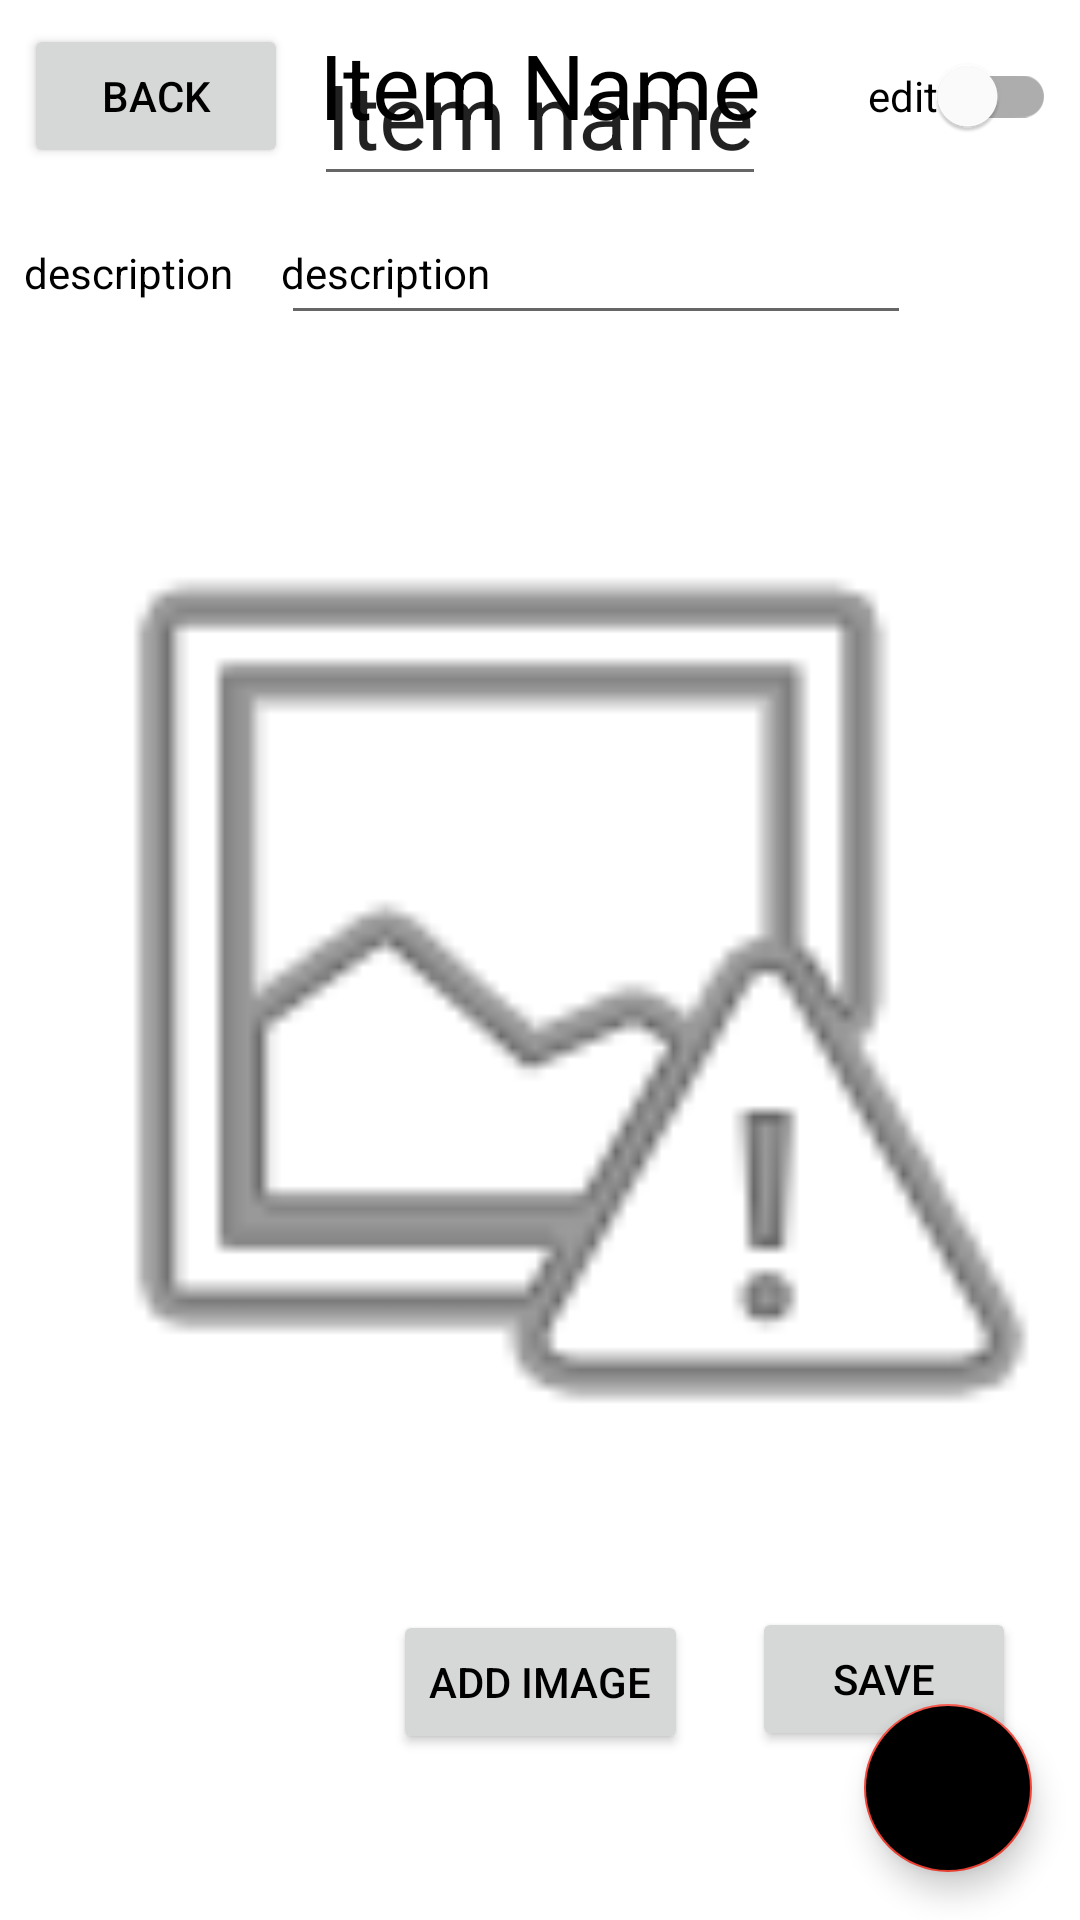

Produce the Android XML layout that renders to this screen, including the resource entries it uses.
<!-- AndroidManifest.xml: application theme Theme.HobbyInventory -->
<!-- res/layout/activity_item_detail.xml -->
<?xml version="1.0" encoding="utf-8"?>
<androidx.constraintlayout.widget.ConstraintLayout xmlns:android="http://schemas.android.com/apk/res/android"
    xmlns:app="http://schemas.android.com/apk/res-auto"
    xmlns:tools="http://schemas.android.com/tools"
    android:layout_width="match_parent"
    android:layout_height="match_parent"
    tools:context=".gui.ItemDetailActivity">

    <EditText
        android:id="@+id/etItemName"
        android:layout_width="wrap_content"
        android:layout_height="wrap_content"
        android:layout_marginTop="8dp"
        android:text="Item name"
        android:textSize="30dp"
        app:layout_constraintEnd_toEndOf="parent"
        app:layout_constraintStart_toStartOf="parent"
        app:layout_constraintTop_toTopOf="parent" />

    <TextView
        android:id="@+id/tvItemName"
        android:layout_width="wrap_content"
        android:layout_height="wrap_content"
        android:layout_marginTop="8dp"
        android:text="@string/item_name"
        android:textSize="30dp"
        app:layout_constraintEnd_toEndOf="parent"
        app:layout_constraintStart_toStartOf="parent"
        app:layout_constraintTop_toTopOf="parent" />

    <Button
    android:id="@+id/btnBack"
    android:layout_width="wrap_content"
    android:layout_height="wrap_content"
    android:layout_marginStart="8dp"
    android:layout_marginTop="8dp"
    android:text="@string/back"
    app:layout_constraintStart_toStartOf="parent"
    app:layout_constraintTop_toTopOf="parent" />

    <com.google.android.material.switchmaterial.SwitchMaterial
        android:id="@+id/sEdit"
        android:layout_width="wrap_content"
        android:layout_height="wrap_content"
        android:layout_marginTop="8dp"
        android:layout_marginEnd="8dp"
        android:text="edit"

        app:layout_constraintEnd_toEndOf="parent"
        app:layout_constraintTop_toTopOf="parent" />

    <ScrollView
        android:layout_width="0dp"
        android:layout_height="0dp"
        app:layout_constraintBottom_toBottomOf="parent"
        app:layout_constraintEnd_toEndOf="parent"
        app:layout_constraintHorizontal_bias="0.0"
        app:layout_constraintStart_toStartOf="parent"
        app:layout_constraintTop_toBottomOf="@+id/etItemName"
        app:layout_constraintVertical_bias="0.0">

        <androidx.constraintlayout.widget.ConstraintLayout
            android:layout_width="match_parent"
            android:layout_height="wrap_content">

            <TextView
                android:id="@+id/textView3"
                android:layout_width="wrap_content"
                android:layout_height="wrap_content"
                android:layout_marginStart="8dp"
                android:layout_marginTop="16dp"
                android:text="@string/description"
                app:layout_constraintStart_toStartOf="parent"
                app:layout_constraintTop_toTopOf="parent" />

            <ImageView
                android:id="@+id/imgItem"
                android:layout_width="368dp"
                android:layout_height="401dp"
                android:layout_marginTop="16dp"
                android:contentDescription="@string/imgDes"
                app:layout_constraintEnd_toEndOf="parent"
                app:layout_constraintStart_toStartOf="parent"
                app:layout_constraintTop_toBottomOf="@+id/etDescription"
                app:srcCompat="@android:drawable/ic_menu_report_image" />

            <Button
                android:id="@+id/btnImage"
                android:layout_width="wrap_content"
                android:layout_height="wrap_content"
                android:layout_marginTop="8dp"
                android:text="@string/add_image"
                app:layout_constraintEnd_toEndOf="parent"
                app:layout_constraintStart_toStartOf="parent"
                app:layout_constraintTop_toBottomOf="@+id/imgItem" />

            <EditText
                android:id="@+id/etDescription"
                android:layout_width="wrap_content"
                android:layout_height="wrap_content"
                android:layout_marginStart="16dp"
                android:ems="10"
                android:gravity="start|top"
                android:inputType="textMultiLine"
                app:layout_constraintBottom_toBottomOf="@+id/textView3"
                app:layout_constraintStart_toEndOf="@+id/textView3"
                app:layout_constraintTop_toTopOf="@+id/textView3"
                android:autofillHints="" />

            <TextView
                android:id="@+id/tvDescription"
                android:layout_width="wrap_content"
                android:layout_height="wrap_content"
                android:layout_marginStart="16dp"
                android:text="@string/description"
                app:layout_constraintBottom_toBottomOf="@+id/textView3"
                app:layout_constraintStart_toEndOf="@+id/textView3"
                app:layout_constraintTop_toTopOf="@+id/textView3" />

            <Button
                android:id="@+id/btnSave"
                android:layout_width="wrap_content"
                android:layout_height="wrap_content"
                android:layout_marginTop="7dp"
                android:text="@string/save"
                app:layout_constraintEnd_toEndOf="parent"
                app:layout_constraintStart_toEndOf="@+id/btnImage"
                app:layout_constraintTop_toBottomOf="@+id/imgItem" />


        </androidx.constraintlayout.widget.ConstraintLayout>
    </ScrollView>

    <com.google.android.material.floatingactionbutton.FloatingActionButton
        android:id="@+id/floatingActionButton4"
        android:layout_width="wrap_content"
        android:layout_height="wrap_content"
        android:layout_marginEnd="16dp"
        android:layout_marginBottom="16dp"
        android:backgroundTint="@color/orange"
        android:clickable="true"
        android:contentDescription="@string/deleteItem"
        app:layout_constraintBottom_toBottomOf="parent"
        app:layout_constraintEnd_toEndOf="parent"
        app:srcCompat="@android:drawable/ic_menu_close_clear_cancel"
        android:focusable="true" />




</androidx.constraintlayout.widget.ConstraintLayout>
<!-- resources referenced by this layout -->
<resources>
  <string name="add_image">add image</string>
  <string name="back">Back</string>
  <string name="deleteItem">delete item</string>
  <string name="description">description</string>
  <string name="imgDes">image of item</string>
  <string name="item_name">Item Name</string>
  <string name="save">Save</string>
  <style name="Theme.HobbyInventory" parent="Theme.MaterialComponents.DayNight.DarkActionBar">
          
          <item name="colorPrimary">@color/Main</item>
          <item name="colorPrimaryVariant">@color/Main_Light</item>
          <item name="colorOnPrimary">@color/text_P</item>
          
          <item name="colorSecondary">@color/Secondary</item>
          <item name="colorSecondaryVariant">@color/Secondary_Light</item>
          <item name="colorOnSecondary">@color/text_S</item>
          
          <item name="android:statusBarColor" tools:targetApi="l">?attr/colorPrimaryVariant</item>
          
          <item name="android:textColor">@color/text_S</item>
      </style>
  <color name="Main">#212121</color>
  <color name="Main_Light">#484848</color>
  <color name="text_P">#ffffff</color>
  <color name="Secondary">#f44336</color>
  <color name="Secondary_Light">#ff7961</color>
  <color name="text_S">#000000</color>
</resources>
